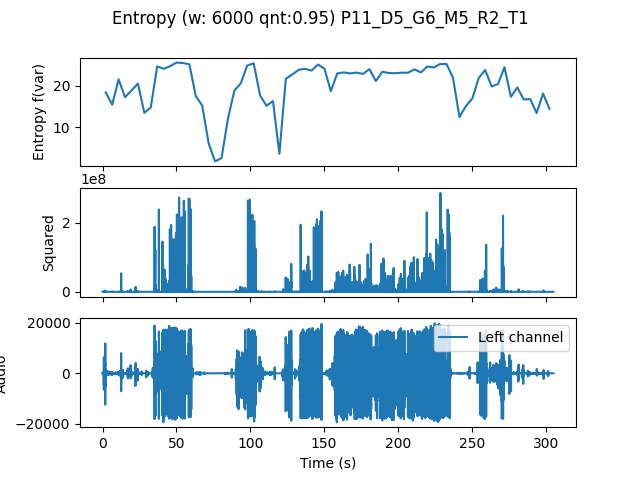

Data behind this chart, as committed beside it:
, t0, var
0.0, 0.0, 18.44
4.354, 4.354, 15.45
8.707, 8.707, 21.61
13.06, 13.06, 17.28
17.41, 17.41, 18.91
21.77, 21.77, 20.58
26.12, 26.12, 13.47
30.48, 30.48, 14.8
34.83, 34.83, 24.76
39.18, 39.18, 24.17
43.54, 43.54, 24.81
47.89, 47.89, 25.7
52.24, 52.24, 25.58
56.6, 56.6, 25.28
60.95, 60.95, 17.55
65.31, 65.31, 15.26
69.66, 69.66, 6.04
74.01, 74.01, 1.695
78.37, 78.37, 2.475
82.72, 82.72, 12.07
87.07, 87.07, 18.88
91.43, 91.43, 20.66
95.78, 95.78, 24.98
100.1, 100.1, 25.5
104.5, 104.5, 17.7
108.8, 108.8, 15.19
113.2, 113.2, 16.34
117.6, 117.6, 3.52
121.9, 121.9, 21.75
126.3, 126.3, 22.78
130.6, 130.6, 23.94
135, 135, 24.16
139.3, 139.3, 23.74
143.7, 143.7, 25.21
148, 148, 24.23
152.4, 152.4, 18.75
156.7, 156.7, 23.05
161.1, 161.1, 23.3
165.4, 165.4, 23.06
169.8, 169.8, 23.25
174.1, 174.1, 22.93
178.5, 178.5, 24.08
182.9, 182.9, 21.2
187.2, 187.2, 23.46
191.6, 191.6, 23.16
195.9, 195.9, 23.1
200.3, 200.3, 23.23
204.6, 204.6, 23.22
209, 209, 24.04
213.3, 213.3, 23.29
217.7, 217.7, 24.73
222, 222, 24.49
226.4, 226.4, 25.34
230.7, 230.7, 25.32
235.1, 235.1, 21.97
239.5, 239.5, 12.45
243.8, 243.8, 15.11
248.2, 248.2, 16.96
252.5, 252.5, 21.95
256.9, 256.9, 23.88
... 10 more rows
